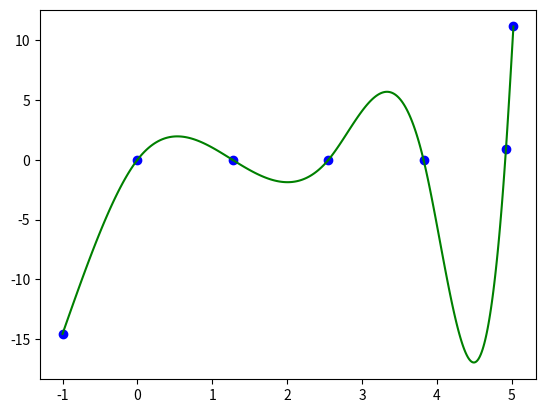

Python code for this plot:
# 三次样条插值
import numpy as np
from matplotlib import pyplot as plt

''' 
定义插值函数为: S_i(x_i) = y_i + b_i(x - x_i) + c_i(x - x_i)^2 + d_i(x - x_i)^3
'''

#  输入需要插值的点
ls = [(-1.00, -14.58), (0.00, 0.00), (1.27, 0.00), (2.55, 0.00), (3.82, 0.00), (4.92, 0.88), (5.02, 11.17)]
x_1 = [tuple_[0] for tuple_ in ls]  # 插值点的横坐标
y_1 = [tuple_[1] for tuple_ in ls]  # 插值点的纵坐标
delta = np.zeros(len(ls) - 1)
Delta = np.zeros(len(ls) - 1)

for i in range(len(ls) - 1):
    delta[i] = ls[i + 1][0] - ls[i][0]
    Delta[i] = ls[i + 1][1] - ls[i][1]

A = np.zeros([len(ls), len(ls)])
B = np.zeros(len(ls))

# n个方程求解n个未知变量c_i

# 列出系数矩阵A

for i in range(len(ls)):
    if i == 0:
        A[i][0] = 1
        continue
    if i == len(ls) - 1:
        A[i][i] = 1
        continue
    A[i][i - 1] = delta[i - 1]
    A[i][i] = 2 * (delta[i - 1] + delta[i])
    A[i][i + 1] = delta[i]

# 常数矩阵B

for i in range(len(ls)):
    if i == 0:
        B[i] = 0
        continue
    if i == len(ls) - 1:
        B[i] = 0
        continue
    B[i] = 3 * (Delta[i] / delta[i] - Delta[i - 1] / delta[i - 1])

# 求解线性方程组，得到系数c_i
c = np.linalg.solve(A, B)

b = np.zeros(len(ls))
d = np.zeros(len(ls))

# 求解b_i,d_i
for i in range(len(ls) - 1):
    b[i] = Delta[i] / delta[i] - delta[i] / 3 * (2 * c[i] + c[i + 1])
    d[i] = (c[i + 1] - c[i]) / (3 * delta[i])

# 绘制散点图
plt.scatter(x_1, y_1, color='blue')
for i in range(len(ls) - 1):
    x = np.linspace(x_1[i], x_1[i + 1], 100)
    y = y_1[i] + b[i] * (x - x_1[i]) + c[i] * (x - x_1[i]) ** 2 + d[i] * (x - x_1[i]) ** 3
    plt.plot(x, y, color='green')
plt.show()
